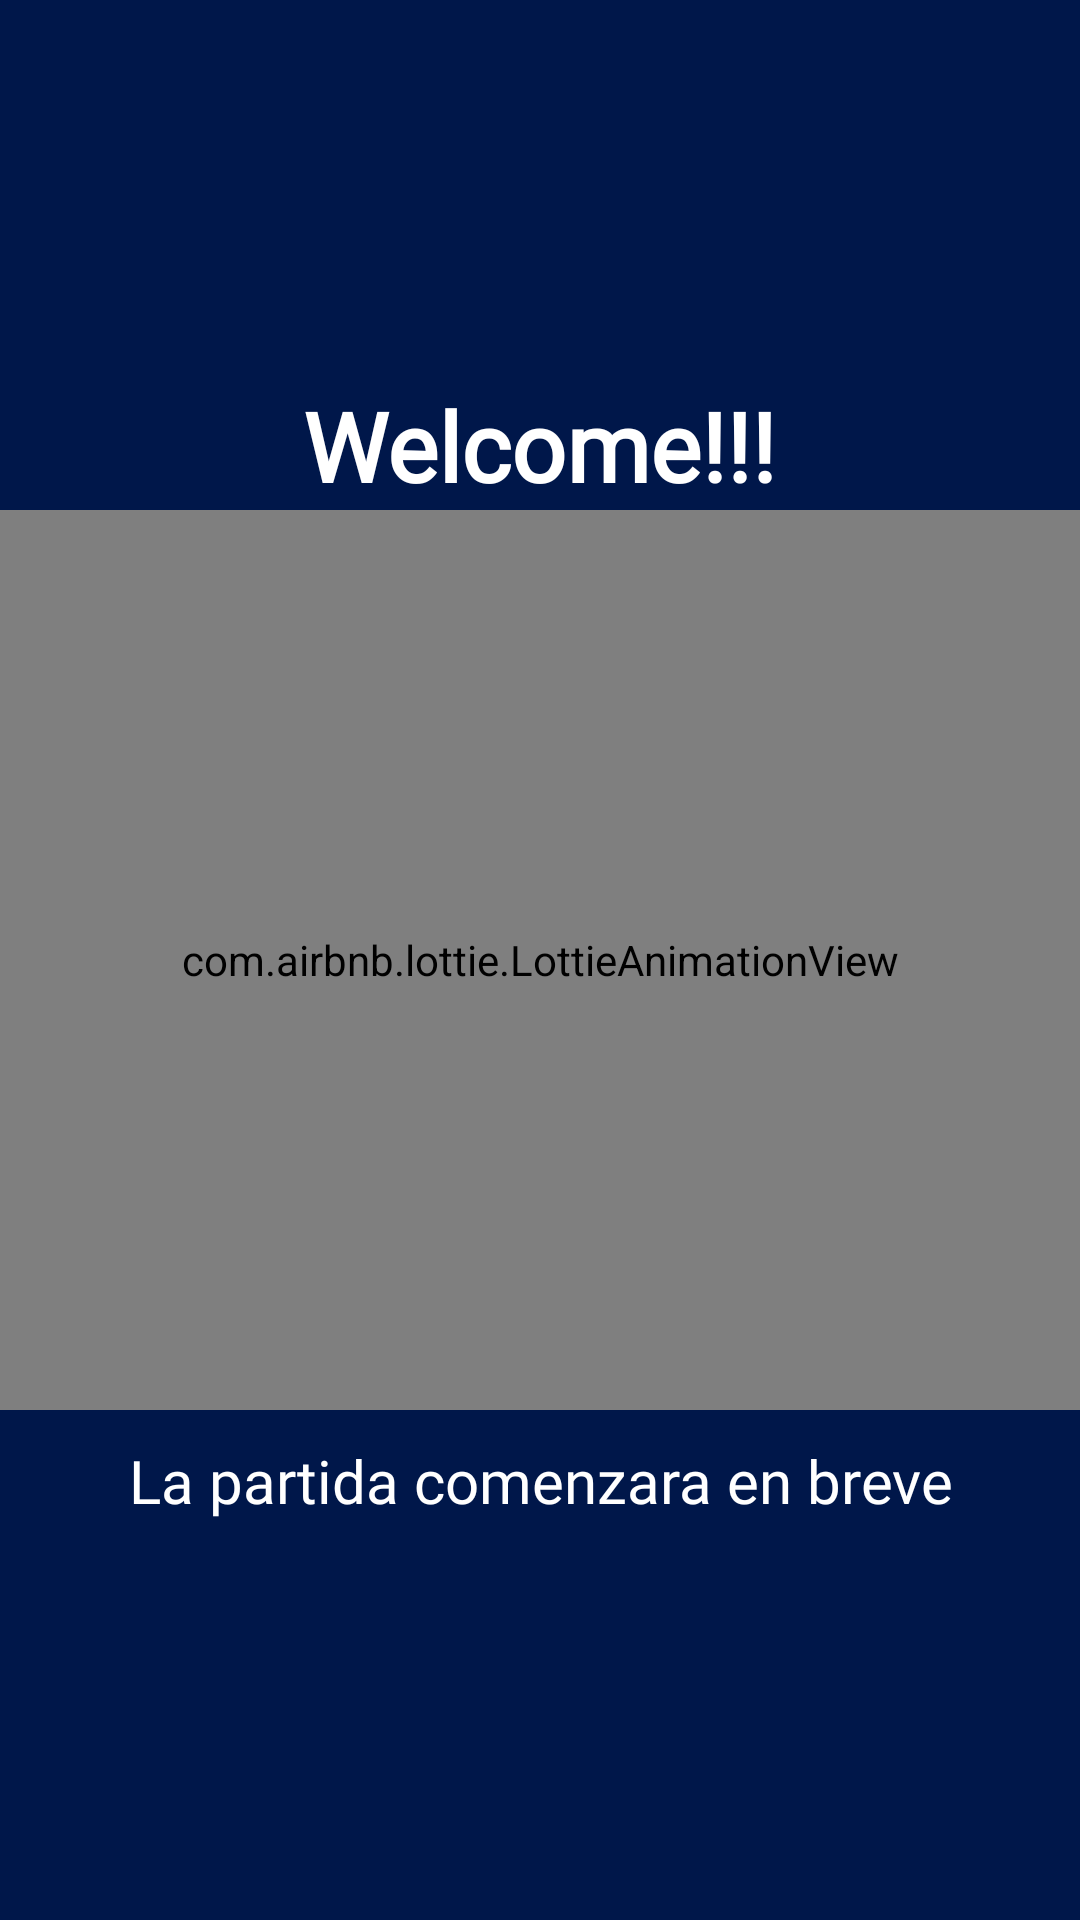

Produce the Android XML layout that renders to this screen, including the resource entries it uses.
<!-- AndroidManifest.xml: application theme Theme.Android_Gatito -->
<!-- res/layout/activity_main.xml -->
<?xml version="1.0" encoding="utf-8"?>
<RelativeLayout xmlns:android="http://schemas.android.com/apk/res/android"
    xmlns:app="http://schemas.android.com/apk/res-auto"
    xmlns:tools="http://schemas.android.com/tools"
    android:layout_width="match_parent"
    android:layout_height="match_parent"
    android:background="@color/white"
    tools:context=".MainActivity"
    android:backgroundTint="@color/md_theme_light_onPrimaryContainer">

    <TextView
        android:id="@+id/texto1"
        android:layout_width="wrap_content"
        android:layout_height="wrap_content"
        android:layout_centerHorizontal="true"
        android:text="Welcome!!!"
        android:fontFamily="@font/presstart"
        android:textAlignment="center"
        android:textColor="@color/white"
        android:textSize="32sp"
        android:textStyle="bold"
        android:layout_above="@id/animationView"/>

    <TextView
        android:id="@+id/texto2"
        android:layout_width="wrap_content"
        android:layout_height="wrap_content"
        android:layout_below="@id/animationView"
        android:layout_centerInParent="true"
        android:layout_marginTop="10dp"
        android:fontFamily="@font/pixelfy"
        android:text="La partida comenzara en breve"
        android:textAlignment="center"
        android:textColor="@color/white"
        android:textSize="20sp" />

    <com.airbnb.lottie.LottieAnimationView
        android:id="@+id/animationView"
        android:layout_width="match_parent"
        android:layout_height="300dp"
        android:layout_centerInParent="true"
        app:lottie_rawRes="@raw/nyancatloading"
        app:lottie_autoPlay="true"
        app:lottie_loop="true"
        />

    <ProgressBar
        android:id="@+id/Loading"
        android:layout_width="285dp"
        android:layout_height="48dp"
        android:layout_below="@id/texto2"
        android:layout_centerInParent="true"
        android:layout_marginTop="10dp"
        android:max="100"
        android:progress="40"
        android:textAlignment="center" />
</RelativeLayout>
<!-- resources referenced by this layout -->
<resources>
  <color name="md_theme_light_onPrimaryContainer">#00174A</color>
  <color name="white">#FFFFFFFF</color>
  <style name="Theme.Android_Gatito" parent="Base.Theme.Android_Gatito" />
  <style name="Base.Theme.Android_Gatito" parent="Theme.Material3.DayNight.NoActionBar">
          <item name="colorPrimary">@color/md_theme_light_primary</item>
          <item name="colorOnPrimary">@color/md_theme_light_onPrimary</item>
          <item name="colorPrimaryContainer">@color/md_theme_light_primaryContainer</item>
          <item name="colorOnPrimaryContainer">@color/md_theme_light_onPrimaryContainer</item>
          <item name="colorSecondary">@color/md_theme_light_secondary</item>
          <item name="colorOnSecondary">@color/md_theme_light_onSecondary</item>
          <item name="colorSecondaryContainer">@color/md_theme_light_secondaryContainer</item>
          <item name="colorOnSecondaryContainer">@color/md_theme_light_onSecondaryContainer</item>
          <item name="colorTertiary">@color/md_theme_light_tertiary</item>
          <item name="colorOnTertiary">@color/md_theme_light_onTertiary</item>
          <item name="colorTertiaryContainer">@color/md_theme_light_tertiaryContainer</item>
          <item name="colorOnTertiaryContainer">@color/md_theme_light_onTertiaryContainer</item>
          <item name="colorError">@color/md_theme_light_error</item>
          <item name="colorErrorContainer">@color/md_theme_light_errorContainer</item>
          <item name="colorOnError">@color/md_theme_light_onError</item>
          <item name="colorOnErrorContainer">@color/md_theme_light_onErrorContainer</item>
          <item name="android:colorBackground">@color/md_theme_light_background</item>
          <item name="colorOnBackground">@color/md_theme_light_onBackground</item>
          <item name="colorSurface">@color/md_theme_light_surface</item>
          <item name="colorOnSurface">@color/md_theme_light_onSurface</item>
          <item name="colorSurfaceVariant">@color/md_theme_light_surfaceVariant</item>
          <item name="colorOnSurfaceVariant">@color/md_theme_light_onSurfaceVariant</item>
          <item name="colorOutline">@color/md_theme_light_outline</item>
          <item name="colorOnSurfaceInverse">@color/md_theme_light_inverseOnSurface</item>
          <item name="colorSurfaceInverse">@color/md_theme_light_inverseSurface</item>
          <item name="colorPrimaryInverse">@color/md_theme_light_inversePrimary</item>
      </style>
  <color name="md_theme_light_primary">#3D5AA9</color>
  <color name="md_theme_light_onPrimary">#FFFFFF</color>
  <color name="md_theme_light_primaryContainer">#DBE1FF</color>
  <color name="md_theme_light_secondary">#295EA7</color>
  <color name="md_theme_light_onSecondary">#FFFFFF</color>
  <color name="md_theme_light_secondaryContainer">#D6E3FF</color>
  <color name="md_theme_light_onSecondaryContainer">#001B3D</color>
  <color name="md_theme_light_tertiary">#9B4051</color>
  <color name="md_theme_light_onTertiary">#FFFFFF</color>
  <color name="md_theme_light_tertiaryContainer">#FFD9DD</color>
  <color name="md_theme_light_onTertiaryContainer">#400012</color>
  <color name="md_theme_light_error">#BA1A1A</color>
  <color name="md_theme_light_errorContainer">#FFDAD6</color>
  <color name="md_theme_light_onError">#FFFFFF</color>
  <color name="md_theme_light_onErrorContainer">#410002</color>
  <color name="md_theme_light_background">#FEFBFF</color>
  <color name="md_theme_light_onBackground">#1B1B1F</color>
  <color name="md_theme_light_surface">#FEFBFF</color>
  <color name="md_theme_light_onSurface">#1B1B1F</color>
  <color name="md_theme_light_surfaceVariant">#E2E2EC</color>
  <color name="md_theme_light_onSurfaceVariant">#45464F</color>
  <color name="md_theme_light_outline">#757680</color>
  <color name="md_theme_light_inverseOnSurface">#F2F0F4</color>
  <color name="md_theme_light_inverseSurface">#303034</color>
  <color name="md_theme_light_inversePrimary">#B4C5FF</color>
</resources>
